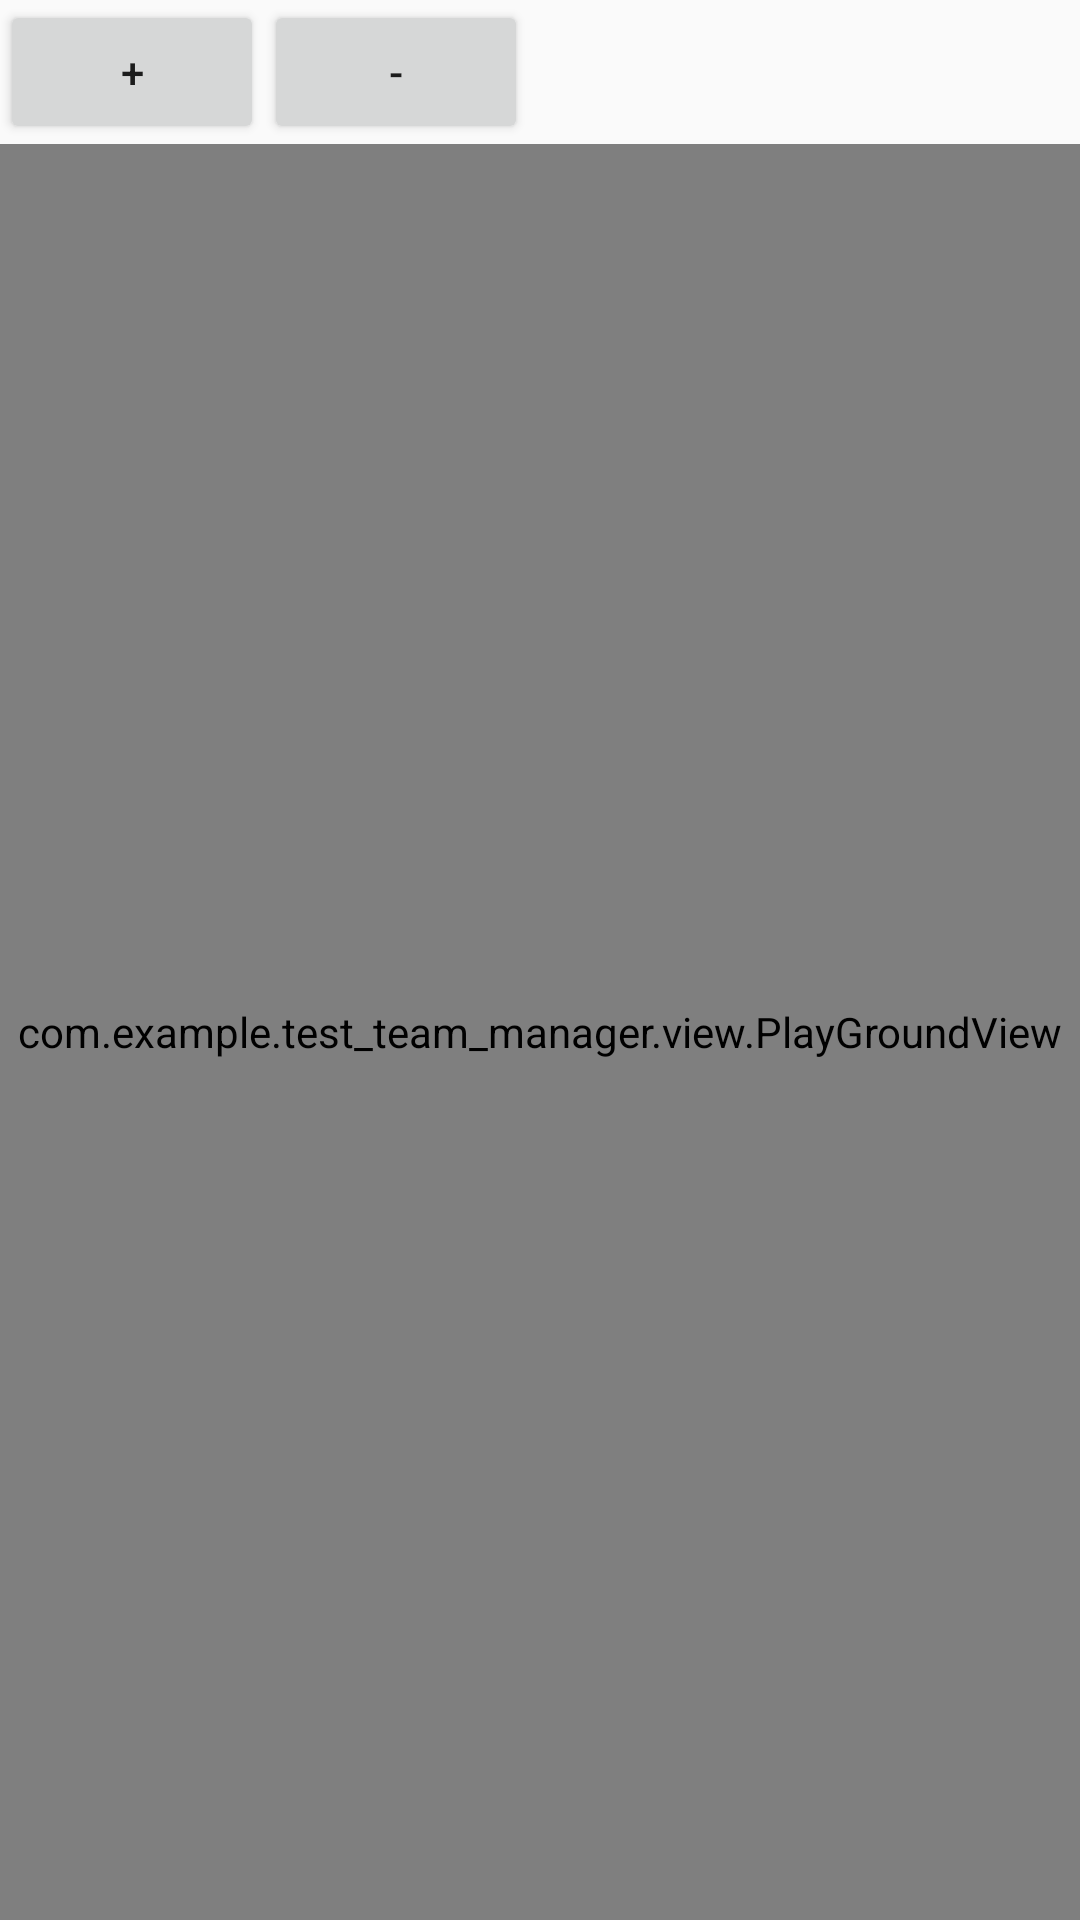

Here is an Android app screen rendered from its layout file. Give the layout XML and the strings, colors and styles it references.
<!-- AndroidManifest.xml: application theme AppTheme -->
<!-- res/layout/activity_play_ground.xml -->
<RelativeLayout xmlns:android="http://schemas.android.com/apk/res/android"
    xmlns:tools="http://schemas.android.com/tools"
    android:layout_width="match_parent"
    android:layout_height="match_parent"
    tools:context="${relativePackage}.${activityClass}" >

    <LinearLayout
        android:id="@+id/lly_control_layer"
        android:layout_width="match_parent"
        android:layout_height="wrap_content"
        android:orientation="horizontal" >

        <Button
            android:layout_width="wrap_content"
            android:layout_height="match_parent"
            android:onClick="onClickAddPlayer"
            android:text="+" />

        <Button
            android:layout_width="wrap_content"
            android:layout_height="match_parent"
            android:onClick="onClickRemovePlayer"
            android:text="-" />
    </LinearLayout>
    
    <com.example.test_team_manager.view.PlayGroundView
        android:id="@+id/playGroundView"
        android:layout_width="match_parent"
        android:layout_height="match_parent"
        android:layout_below="@id/lly_control_layer"/>

</RelativeLayout>
<!-- resources referenced by this layout -->
<resources>
  <style name="AppTheme" parent="AppBaseTheme">
          
      </style>
  <style name="AppBaseTheme" parent="Theme.AppCompat.Light">
          
      </style>
</resources>
